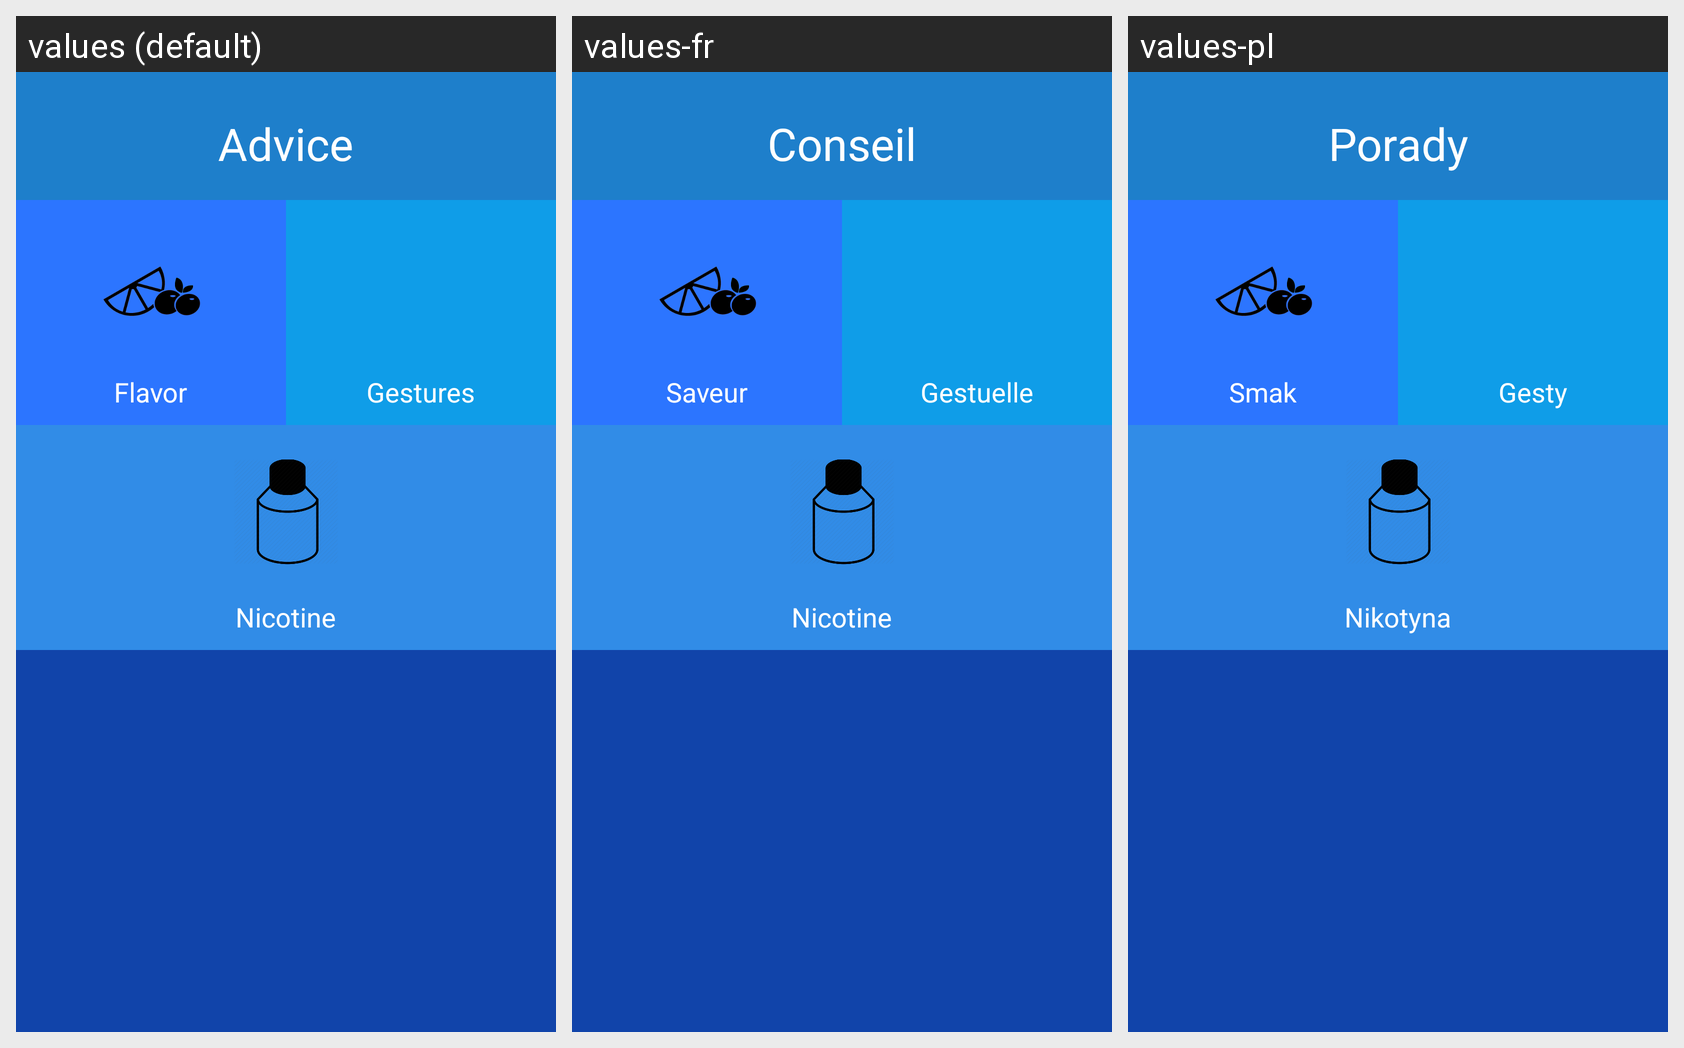

Strings drawn on this Android screen and how each of the app's shown locales translates them:
Android screen res/layout/activity_conseil.xml rendered under 3 locales, left to right: values (default), values-fr, values-pl. Device: Nexus 5 (rendered at 1080×1920; each locale shown at half size, 540×960, under a caption strip naming it); theme AppTheme.
Strings drawn on this screen, with the default value and each locale's value (text and hints the layout hard-codes appear in the picture but are not listed):

conseil
  values: Advice
  values-fr: Conseil
  values-pl: Porady

title_activity_conseil__gout
  values: Flavor
  values-fr: Saveur
  values-pl: Smak

title_activity_conseil__geste
  values: Gestures
  values-fr: Gestuelle
  values-pl: Gesty

title_activity_conseil__nico
  values: Nicotine
  values-fr: Nicotine
  values-pl: Nikotyna
